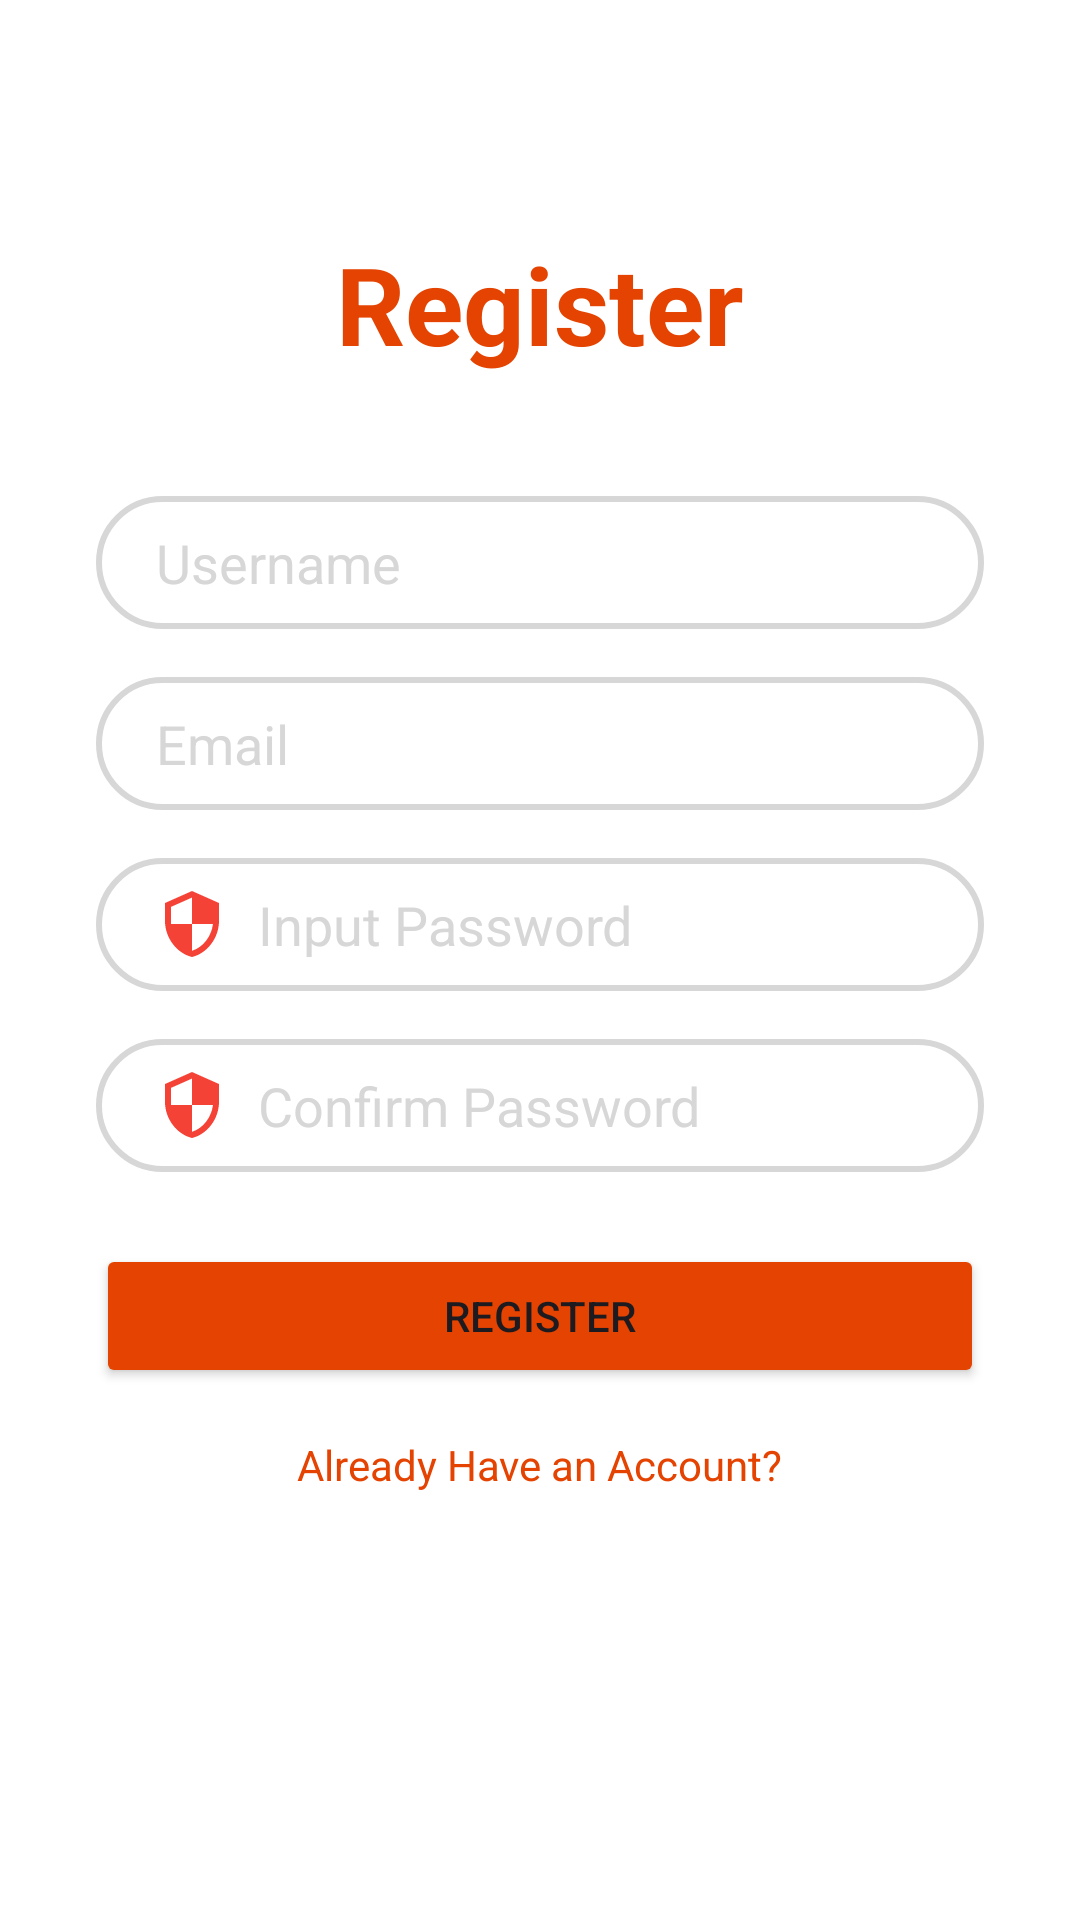

Reconstruct the res/layout file that produces this screen, plus the resources it refers to.
<!-- AndroidManifest.xml: application theme Theme.UniRide -->
<!-- res/layout/activity_account_register.xml -->
<?xml version="1.0" encoding="utf-8"?>
<androidx.constraintlayout.widget.ConstraintLayout xmlns:android="http://schemas.android.com/apk/res/android"
    xmlns:app="http://schemas.android.com/apk/res-auto"
    xmlns:tools="http://schemas.android.com/tools"
    android:id="@+id/main"
    android:layout_width="match_parent"
    android:layout_height="match_parent"
    tools:context=".AccountRegisterActivity"
    android:background="@color/white">

    <TextView
        android:id="@+id/logo"
        android:layout_width="wrap_content"
        android:layout_height="wrap_content"
        android:text="Register"
        android:textColor="@color/primary"
        android:textSize="36sp"
        android:textStyle="bold"
        app:layout_constraintBottom_toBottomOf="parent"
        app:layout_constraintEnd_toEndOf="parent"
        app:layout_constraintStart_toStartOf="parent"
        app:layout_constraintTop_toTopOf="parent"
        app:layout_constraintVertical_bias="0.13" />

    <EditText
        android:id="@+id/inputUsername"
        android:layout_width="0dp"
        android:layout_height="wrap_content"
        android:layout_marginStart="32dp"
        android:layout_marginTop="40dp"
        android:layout_marginEnd="32dp"
        android:background="@drawable/input_bg"
        android:drawableLeft="@drawable/ic_person"
        android:drawablePadding="10dp"
        android:ems="10"
        android:hint="Username"
        android:inputType="textPersonName"
        android:paddingLeft="20dp"
        android:paddingTop="10dp"
        android:paddingRight="10dp"
        android:paddingBottom="10dp"
        android:textColor="@color/black"
        android:textColorHint="@color/secondary"
        app:layout_constraintEnd_toEndOf="parent"
        app:layout_constraintStart_toStartOf="parent"
        app:layout_constraintTop_toBottomOf="@+id/logo" />

    <EditText
        android:id="@+id/inputEmail"
        android:layout_width="0dp"
        android:layout_height="wrap_content"
        android:layout_marginTop="16dp"
        android:background="@drawable/input_bg"
        android:drawableLeft="@drawable/ic_email"
        android:drawablePadding="10dp"
        android:ems="10"
        android:hint="Email"
        android:inputType="textPersonName"
        android:paddingLeft="20dp"
        android:paddingTop="10dp"
        android:paddingRight="10dp"
        android:paddingBottom="10dp"
        android:textColor="@color/black"
        android:textColorHint="@color/secondary"
        app:layout_constraintEnd_toEndOf="@+id/inputUsername"
        app:layout_constraintStart_toStartOf="@+id/inputUsername"
        app:layout_constraintTop_toBottomOf="@+id/inputUsername" />

    <EditText
        android:id="@+id/inputPassword"
        android:layout_width="0dp"
        android:layout_height="wrap_content"
        android:layout_marginTop="16dp"
        android:background="@drawable/input_bg"
        android:drawableLeft="@drawable/ic_security"
        android:drawablePadding="10dp"
        android:ems="10"
        android:hint="Input Password"
        android:inputType="textPersonName"
        android:paddingLeft="20dp"
        android:paddingTop="10dp"
        android:paddingRight="10dp"
        android:paddingBottom="10dp"
        android:textColor="@color/black"
        android:textColorHint="@color/secondary"
        app:layout_constraintEnd_toEndOf="@+id/inputEmail"
        app:layout_constraintStart_toStartOf="@+id/inputEmail"
        app:layout_constraintTop_toBottomOf="@+id/inputEmail" />

    <EditText
        android:id="@+id/inputConformPassword"
        android:layout_width="0dp"
        android:layout_height="wrap_content"
        android:layout_marginTop="16dp"
        android:background="@drawable/input_bg"
        android:drawableLeft="@drawable/ic_security"
        android:drawablePadding="10dp"
        android:ems="10"
        android:hint="Confirm Password"
        android:inputType="textPersonName"
        android:paddingLeft="20dp"
        android:paddingTop="10dp"
        android:paddingRight="10dp"
        android:paddingBottom="10dp"
        android:textColor="@color/black"
        android:textColorHint="@color/secondary"
        app:layout_constraintEnd_toEndOf="@+id/inputPassword"
        app:layout_constraintStart_toStartOf="@+id/inputPassword"
        app:layout_constraintTop_toBottomOf="@+id/inputPassword" />

    <Button
        android:id="@+id/btnRegister"
        android:layout_width="0dp"
        android:layout_height="wrap_content"
        android:layout_marginTop="24dp"
        android:backgroundTint="@color/primary"
        android:text="Register"
        android:onClick="registerUser"
        app:layout_constraintEnd_toEndOf="@+id/inputConformPassword"
        app:layout_constraintStart_toStartOf="@+id/inputConformPassword"
        app:layout_constraintTop_toBottomOf="@+id/inputConformPassword" />

    <TextView
        android:id="@+id/alreadyHaveAccount"
        android:layout_width="wrap_content"
        android:layout_height="wrap_content"
        android:layout_marginTop="16dp"
        android:shadowColor="@color/primary"
        android:text="Already Have an Account?"
        android:onClick="redirectToLogin"
        android:textColor="@color/primary"
        app:layout_constraintEnd_toEndOf="@+id/btnRegister"
        app:layout_constraintStart_toStartOf="@+id/btnRegister"
        app:layout_constraintTop_toBottomOf="@+id/btnRegister" />
</androidx.constraintlayout.widget.ConstraintLayout>
<!-- resources referenced by this layout -->
<resources>
  <color name="black">#FF000000</color>
  <color name="primary">#E44301</color>
  <color name="secondary">#D7D7D7</color>
  <color name="white">#FFFFFFFF</color>
  <!-- drawable ic_security (drawable) -->
  <vector android:height="24dp" android:tint="#F44336"
      android:viewportHeight="24.0" android:viewportWidth="24.0"
      android:width="24dp" xmlns:android="http://schemas.android.com/apk/res/android">
      <path android:fillColor="#FF000000" android:pathData="M12,1L3,5v6c0,5.55 3.84,10.74 9,12 5.16,-1.26 9,-6.45 9,-12L21,5l-9,-4zM12,11.99h7c-0.53,4.12 -3.28,7.79 -7,8.94L12,12L5,12L5,6.3l7,-3.11v8.8z"/>
  </vector>
  <!-- drawable input_bg (drawable) -->
  <?xml version="1.0" encoding="utf-8"?>
  <shape xmlns:android="http://schemas.android.com/apk/res/android">
  
      <stroke android:color="@color/secondary" android:width="2dp"/>
      <corners android:radius="70dp" />
  </shape>
  <style name="Theme.UniRide" parent="Base.Theme.UniRide">
          
          <item name="android:windowBackground">@color/background_color</item>
          
          <item name="colorPrimary">@color/navbar_color</item>
      </style>
  <style name="Base.Theme.UniRide" parent="Theme.Material3.DayNight.NoActionBar">
          
      </style>
  <color name="background_color">#FAFAFA</color>
  <color name="navbar_color">#EDEDED</color>
</resources>
